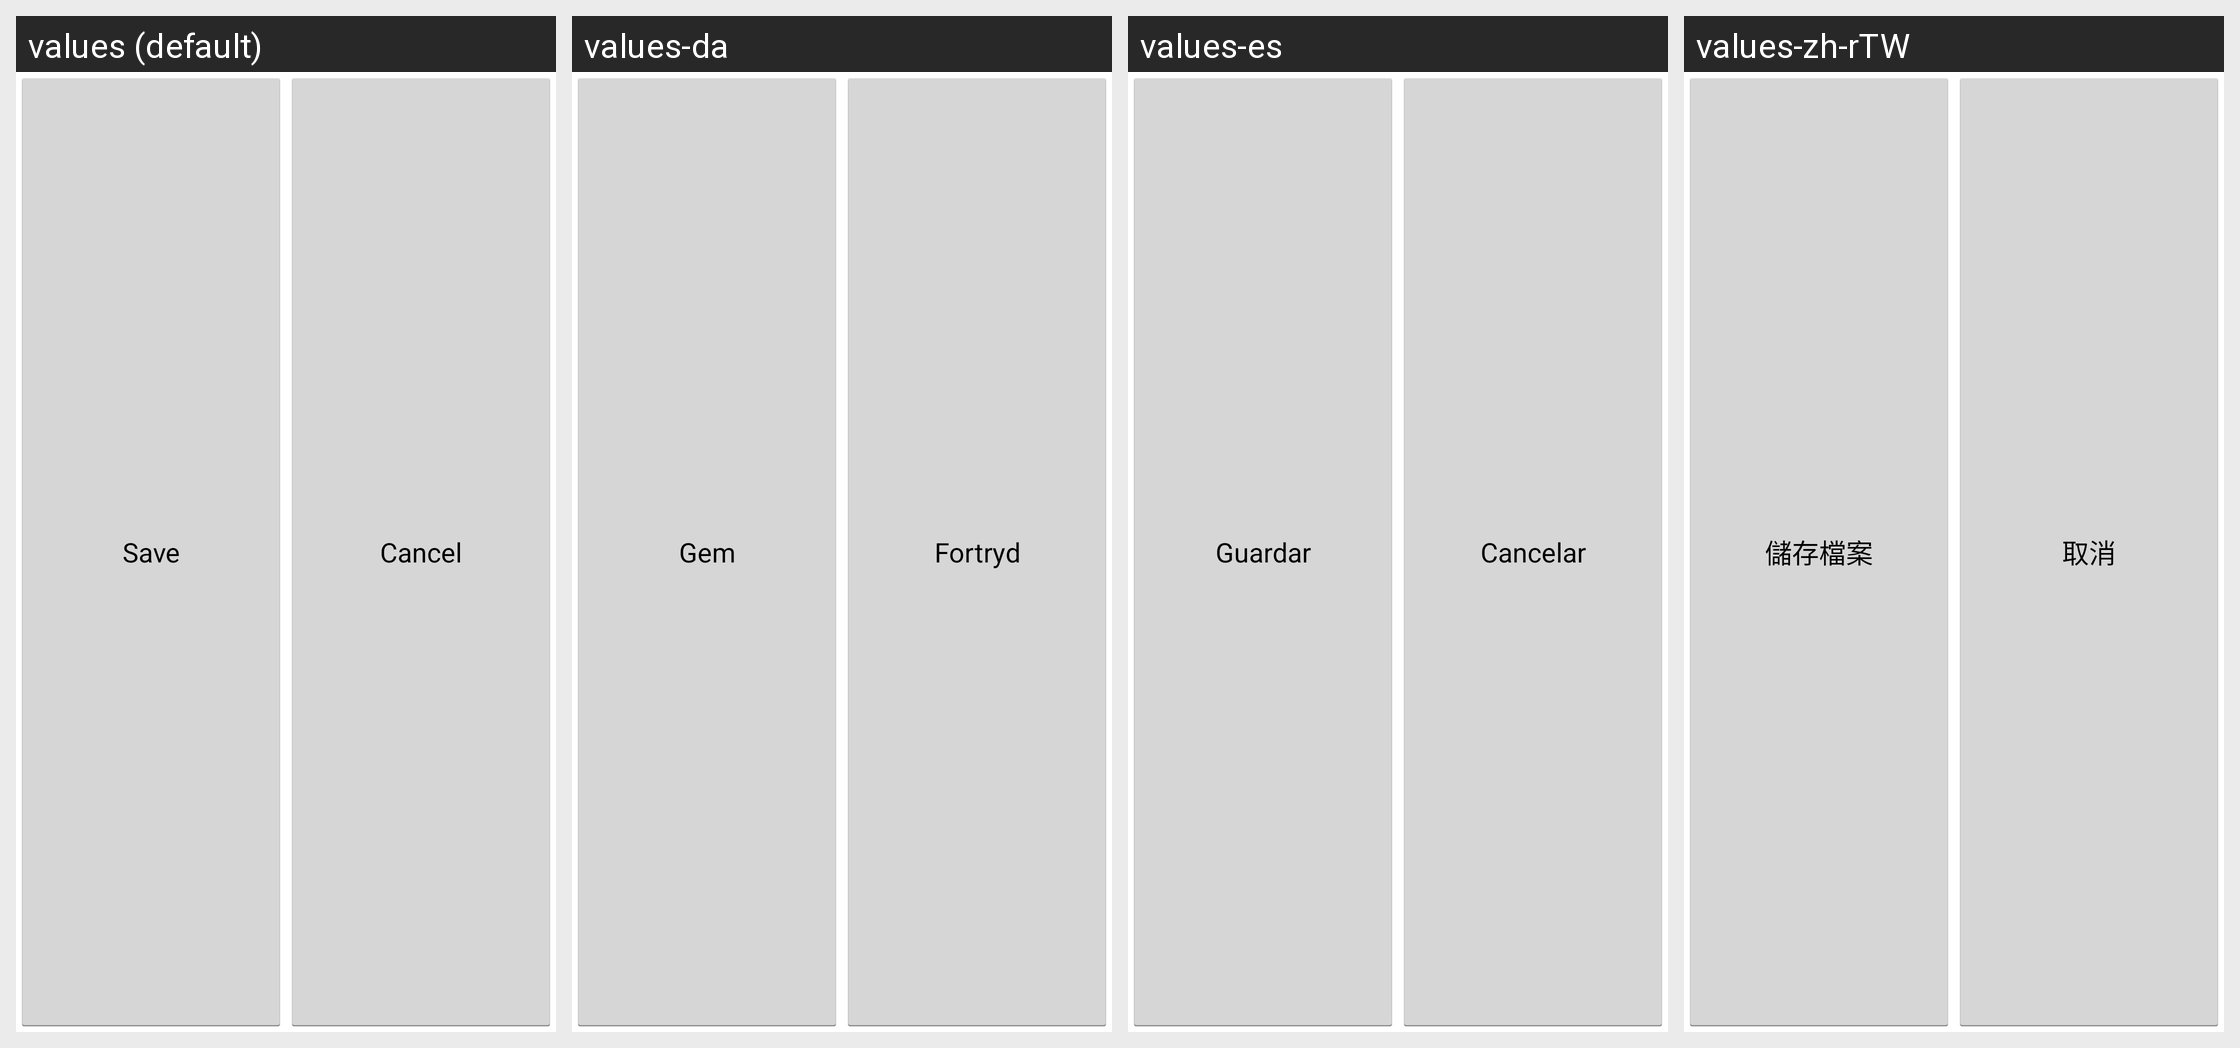

Translations of the strings shown on this Android screen, per locale in the grid:
Android screen res/layout/editor_save_panel.xml rendered under 4 locales, left to right: values (default), values-da, values-es, values-zh-rTW. Device: Nexus 5 (rendered at 1080×1920; each locale shown at half size, 540×960, under a caption strip naming it); theme ShuffleTheme.
Other locales in the repository, not shown: values-de, values-fr, values-ja, values-pl, values-pt-rBR, values-zh-rCN.
Strings drawn on this screen, with the default value and each locale's value (text and hints the layout hard-codes, and strings that could not be matched under every locale, appear in the picture but are not listed):

menu_done
  values: Save
  values-da: Gem
  values-es: Guardar
  values-zh-rTW: 儲存檔案

cancel_button_title
  values: Cancel
  values-da: Fortryd
  values-es: Cancelar
  values-zh-rTW: 取消
